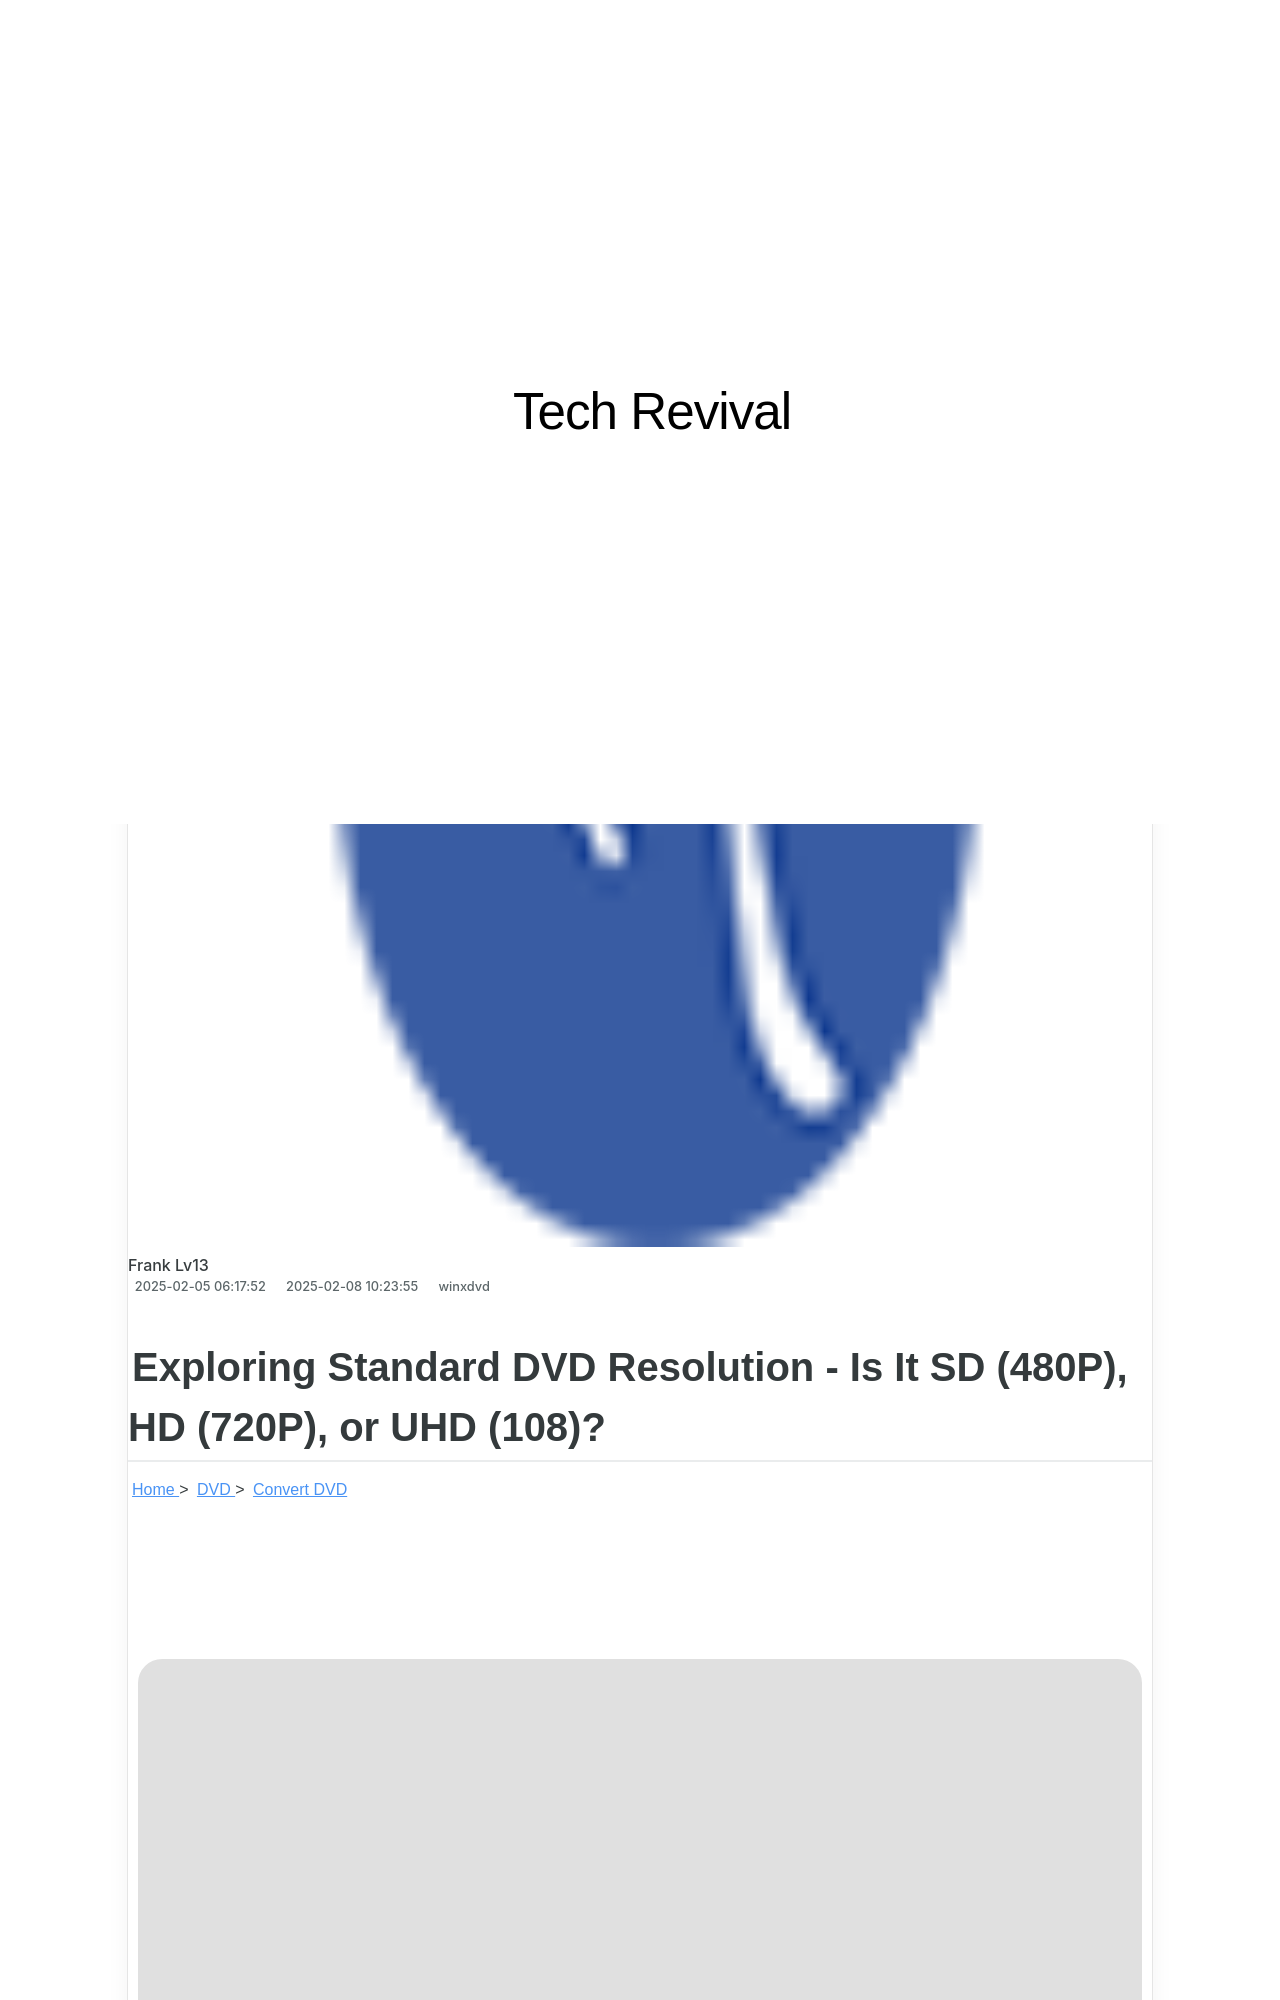

repository: techidaily/site-tech-revival · page: 1-official-winxvideo-ai-features-and-tech-specs-detailed-guide/index.html · generator: jekyll

---
title: "1. Official WinXVideo AI Features and Tech Specs: Detailed Guide"
date: 2025-02-05T06:17:52.281Z
updated: 2025-02-08T10:23:55.170Z
categories:
  - winxdvd
thumbnail: https://thmb.techidaily.com/d4a369170dd24048d49b11ae6cda29b689bc2d38aadd635d4ed1887b04b3b67e.jpg
---

## Exploring Standard DVD Resolution - Is It SD (480P), HD (720P), or UHD (108)?

[Home](https://tools.techidaily.com/winxdvd/products/) \> [DVD](https://tools.techidaily.com/winxdvd/products/) \> [Convert DVD](https://tools.techidaily.com/winxdvd/products/)

## ![WinX DVD Ripper Platinum icon](https://www.winxdvd.com/resource/../seoimg/icon2.png) [WinX DVD Ripper Platinum](https://tools.techidaily.com/winxdvd/products/) 

* Upscale DVDs from SD resolutions to HD 720P, 1080P quality.
* Rip DVDs with region codes, CSS, UOPs, bad sectors, 99 titles, new and old.
* Backup old, new released, damaged, Japanese, 99-title DVDs.
* 47X real-time faster | 1:1 quality ratio | 80% smaller

[Free Download_for Win 7 or later_](https://tools.techidaily.com/winxdvd/products/) 

[Free Download_for Mac OS X 10.6 or later_](https://tools.techidaily.com/winxdvd/products/) 

[Free Download](https://tools.techidaily.com/winxdvd/products/) 

![rip dvd](https://www.winxdvd.com/resource/../seo-img/general-img/seobanner-dvd.png) 

_Here is the most complete information about DVD resolutions._

Nowadays, DVDs continue to hold a place in our media collections and entertainment systems. But what is DVD resolution, and how does it compare to modern formats? Can we burn 720p or higher resolution video to a DVD? Can we upscale DVD resolution to 4K? How do DVDs look on 4K screen? 

In this article, we delve into the world of DVD resolutions to uncover its intricacies and limitations. From the basics of DVD SD resolutions to how to make DVD quality better, we'll explore why DVDs still matter in today's digital landscape.
